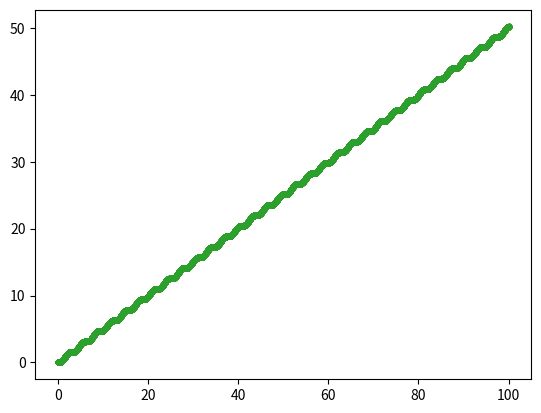

Generate this figure with matplotlib:
#!/usr/bin/env python3

import math
import matplotlib.pyplot as plt


def f(x, y):
    return math.pow(math.sin(x), 2)


def qc(a, b, h, f, xn, metodo):
    s = metodo(a, b, h, f, xn)
    sl = metodo(a, b, h/2, f, xn)
    sll = metodo(a, b, h/4, f, xn)

    print("qc\nerro")
    qc = []
    for i in range(len(s)):
        numerator = sll[i*4][1] - sl[i*2][1]
        if numerator == 0:
            qc.append("div by 0")
            print(qc[i])
            continue
        else:
            qc.append((sl[i*2][1] - s[i][1]) / numerator)

        print(qc[i], abs(qc[i] - 16))
        print()

    plt.show()
    return qc


def rk4(x, y, dltx, f, xf, doplot=True):
    points = [(x, y)]

    while (x < xf):
        x += dltx
        dlt1 = dltx * f(x, y)
        dlt2 = dltx * f(x + dltx/2, y + dlt1/2)
        dlt3 = dltx * f(x + dltx/2, y + dlt2/2)
        dlt4 = dltx * f(x + dltx, y + dlt3)
        y += dlt1/6 + dlt2/3 + dlt3/3 + dlt4/6  # y += y + dlty
        points.append((x, y))

    if doplot:
        x, y = zip(*points)
        plt.scatter(x, y, marker=".")

    return points


h = 0.01
x = 0
y = 0
xf = 100
qc(x, y, h, f, xf, rk4)
#  rk4(x, y, h, xf, f, True)
